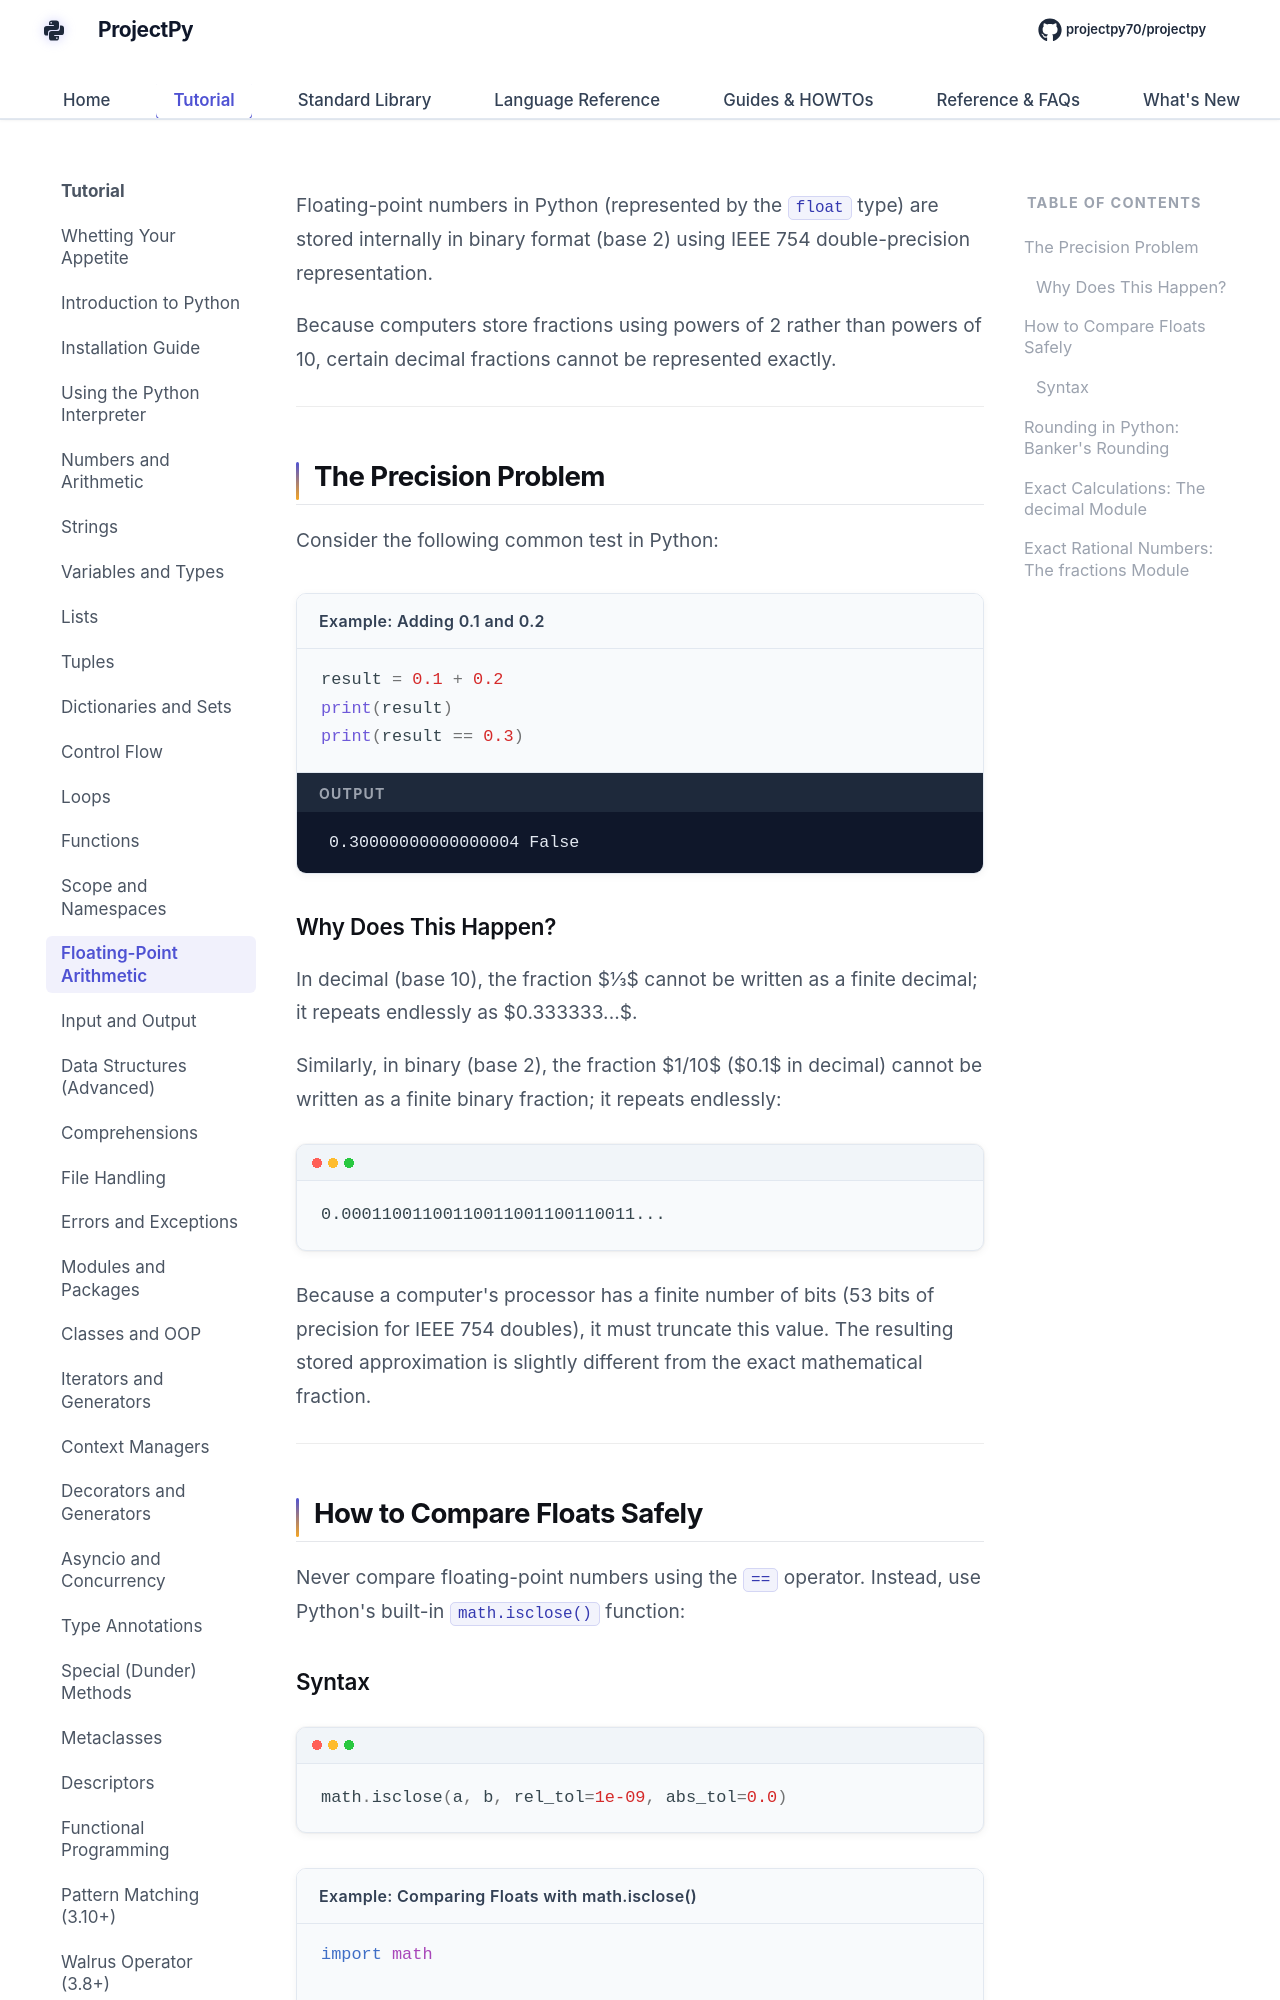

repository: Sdas2003810/projectpy · page: fundamentals/floating-point/index.html · generator: mkdocs

# Floating Point Arithmetic: Issues and Limitations

Floating-point numbers in Python (represented by the `float` type) are stored internally in binary format (base 2) using IEEE 754 double-precision representation.

Because computers store fractions using powers of 2 rather than powers of 10, certain decimal fractions cannot be represented exactly.

---

## The Precision Problem

Consider the following common test in Python:

<div class="example-box">
<div class="example-title">Example: Adding 0.1 and 0.2</div>

```python
result = 0.1 + 0.2
print(result)
print(result == 0.3)
```

<div class="terminal-output-label">Output</div>
<div class="terminal-output">
0.30000000000000004
False
</div>
</div>

### Why Does This Happen?

In decimal (base 10), the fraction $1/3$ cannot be written as a finite decimal; it repeats endlessly as $0.333333...$.

Similarly, in binary (base 2), the fraction $1/10$ ($0.1$ in decimal) cannot be written as a finite binary fraction; it repeats endlessly:

```text
0.00011001100110011001100110011...
```

Because a computer's processor has a finite number of bits (53 bits of precision for IEEE 754 doubles), it must truncate this value. The resulting stored approximation is slightly different from the exact mathematical fraction.

---

## How to Compare Floats Safely

Never compare floating-point numbers using the `==` operator. Instead, use Python's built-in `math.isclose()` function:
